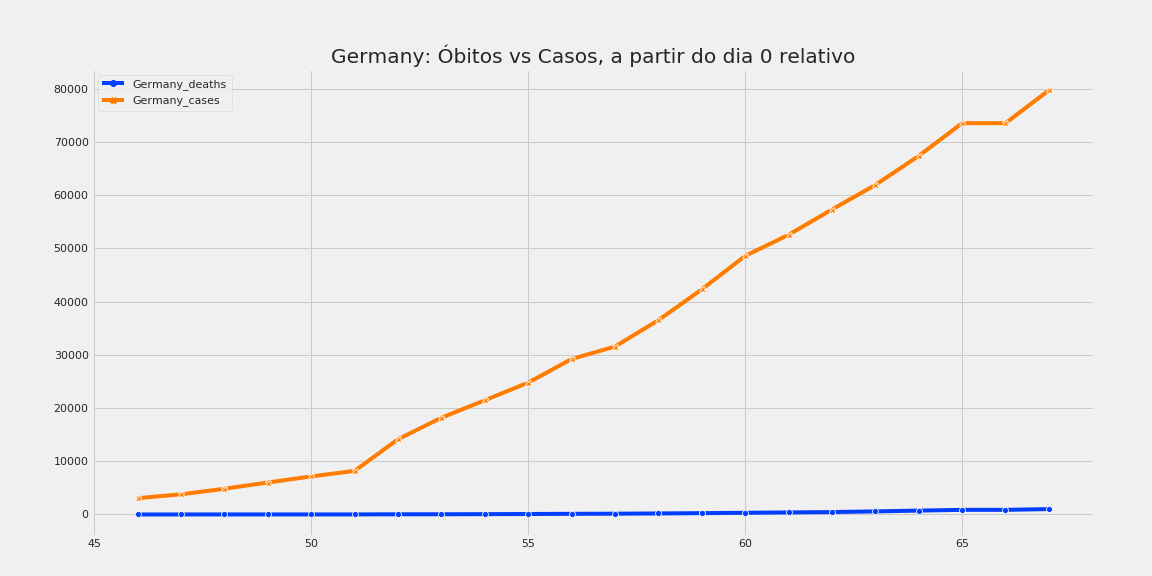

The file beside this chart, header and first rows:
, Germany_deaths, Germany_cases
46, 5.0, 3062
47, 8.0, 3795
48, 12.0, 4838
49, 13.0, 6012
50, 13.0, 7156
51, 13.0, 8198
52, 43.0, 14138
53, 45.0, 18187
54, 67.0, 21463
55, 94.0, 24774
56, 126.0, 29212
57, 149.0, 31554
58, 198.0, 36508
59, 253.0, 42288
60, 325.0, 48582
61, 389.0, 52547
62, 455.0, 57298
63, 583.0, 61913
64, 732.0, 67366
65, 872.0, 73522
66, 872.0, 73522
67, 1017, 79696
